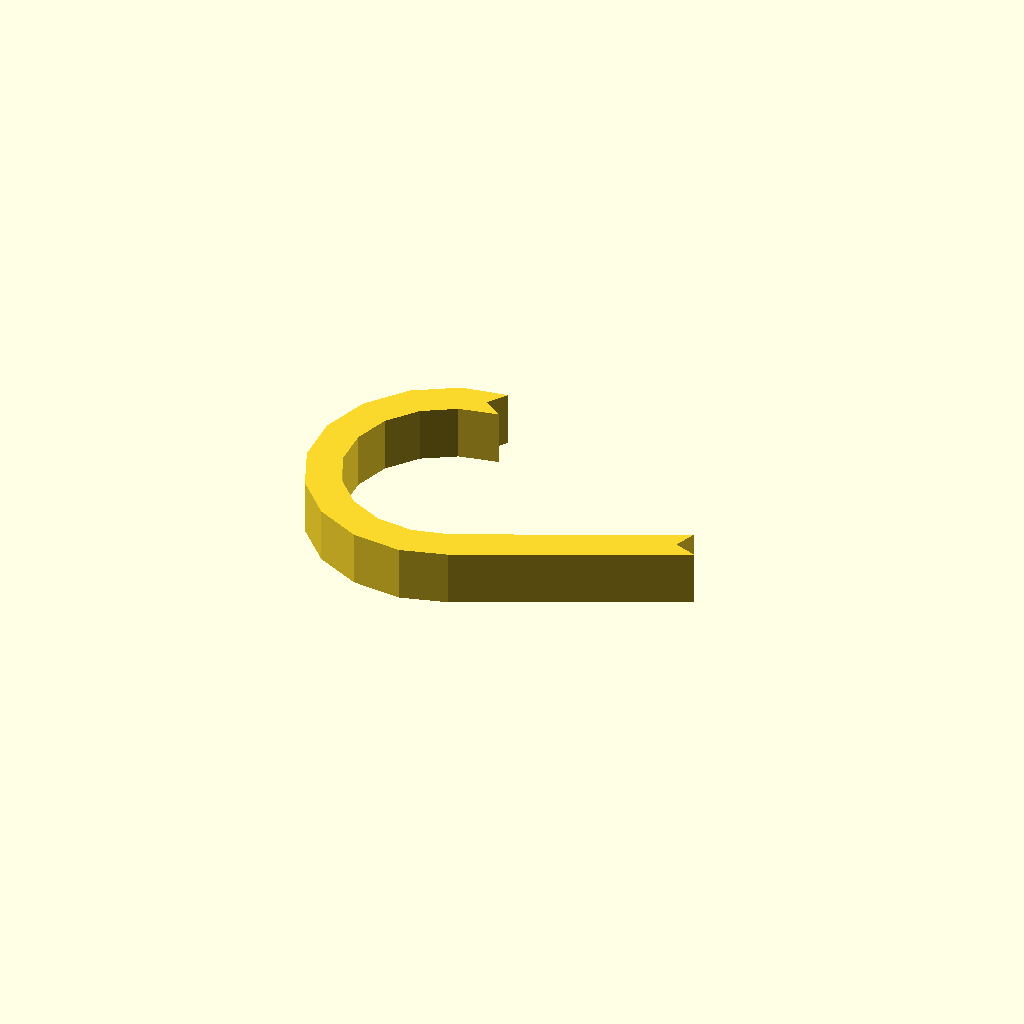
Cell 1 — every parameter at its default value.
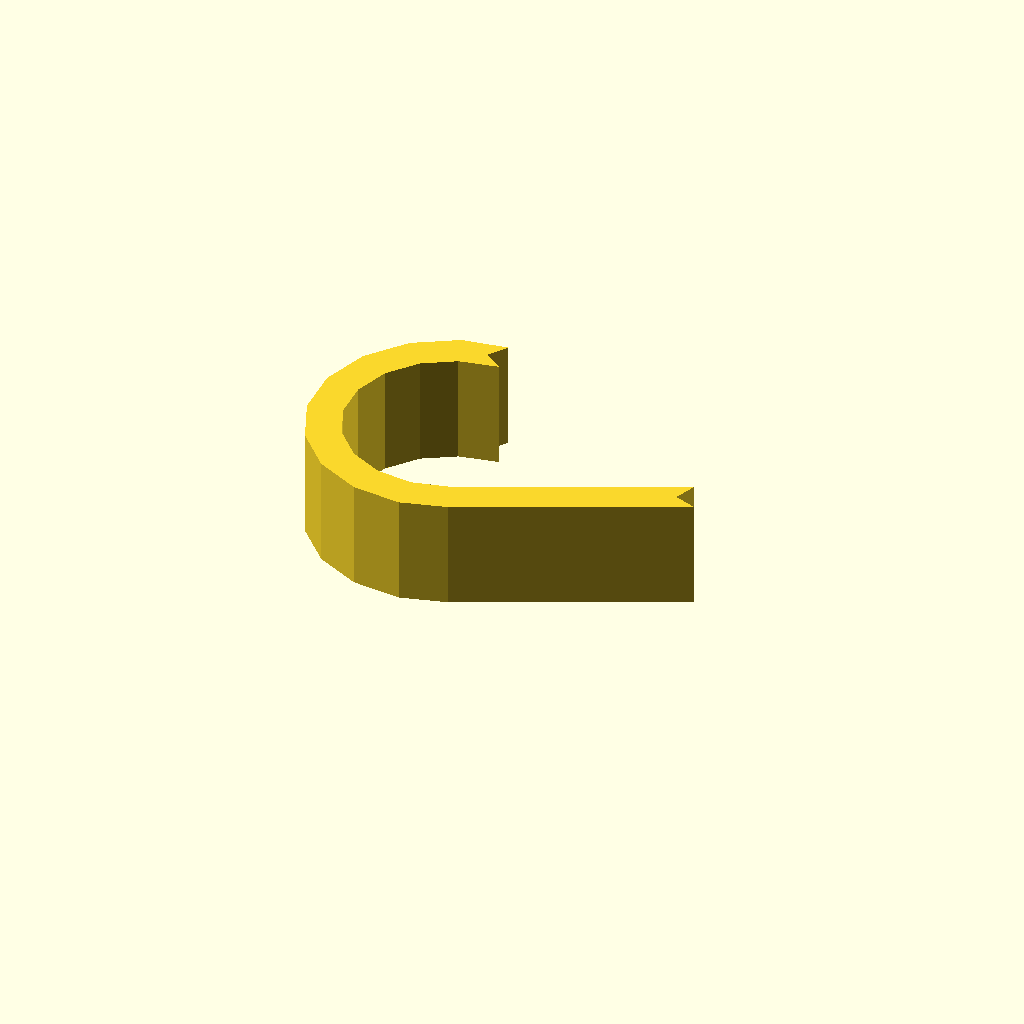
Cell 2: the same model with profile_height = 20.
One fixed orthographic camera (rotation 55°, 0°, 25°; colour scheme Cornfield) for every cell.
The OpenSCAD source (optional_data/data/sketch1/hookplates/part_0056.scad):
$fn = 32;

// ----------------------------------------------------------------------
// Hook plate: curl radius 22 mm over 205 degrees, 6 mm thick band
// ----------------------------------------------------------------------

// --- parameters (mm) ---
profile_height = 10;      // extrusion height
profile_points = 26;      // points of the closed outline

profile = [[22.005, 46.591], [24.424, 50.077], [16.131, 48.732], [8.423, 44.146], [2.809, 37.151], [0, 28.633], [0.352, 19.67], [3.821, 11.399], [9.966, 4.866], [18.011, 0.899], [26.935, 0], [35.292, 2.319], [73.588, 20.217], [69.601, 21.668], [71.052, 25.655], [33.219, 8.053], [26.432, 6.386], [19.776, 7.056], [13.777, 10.015], [9.193, 14.887], [6.606, 21.057], [6.343, 27.741], [8.438, 34.094], [12.626, 39.312], [18.375, 42.732], [25.491, 44.173]];  // single closed polygon, 26 points, counter clockwise

// --- the one profile operation ---
linear_extrude(height = profile_height) polygon(points = profile);
Customizer parameters (derived from the source; name, type, default, range or options):
profile_height: number, default 10
profile_points: number, default 26
